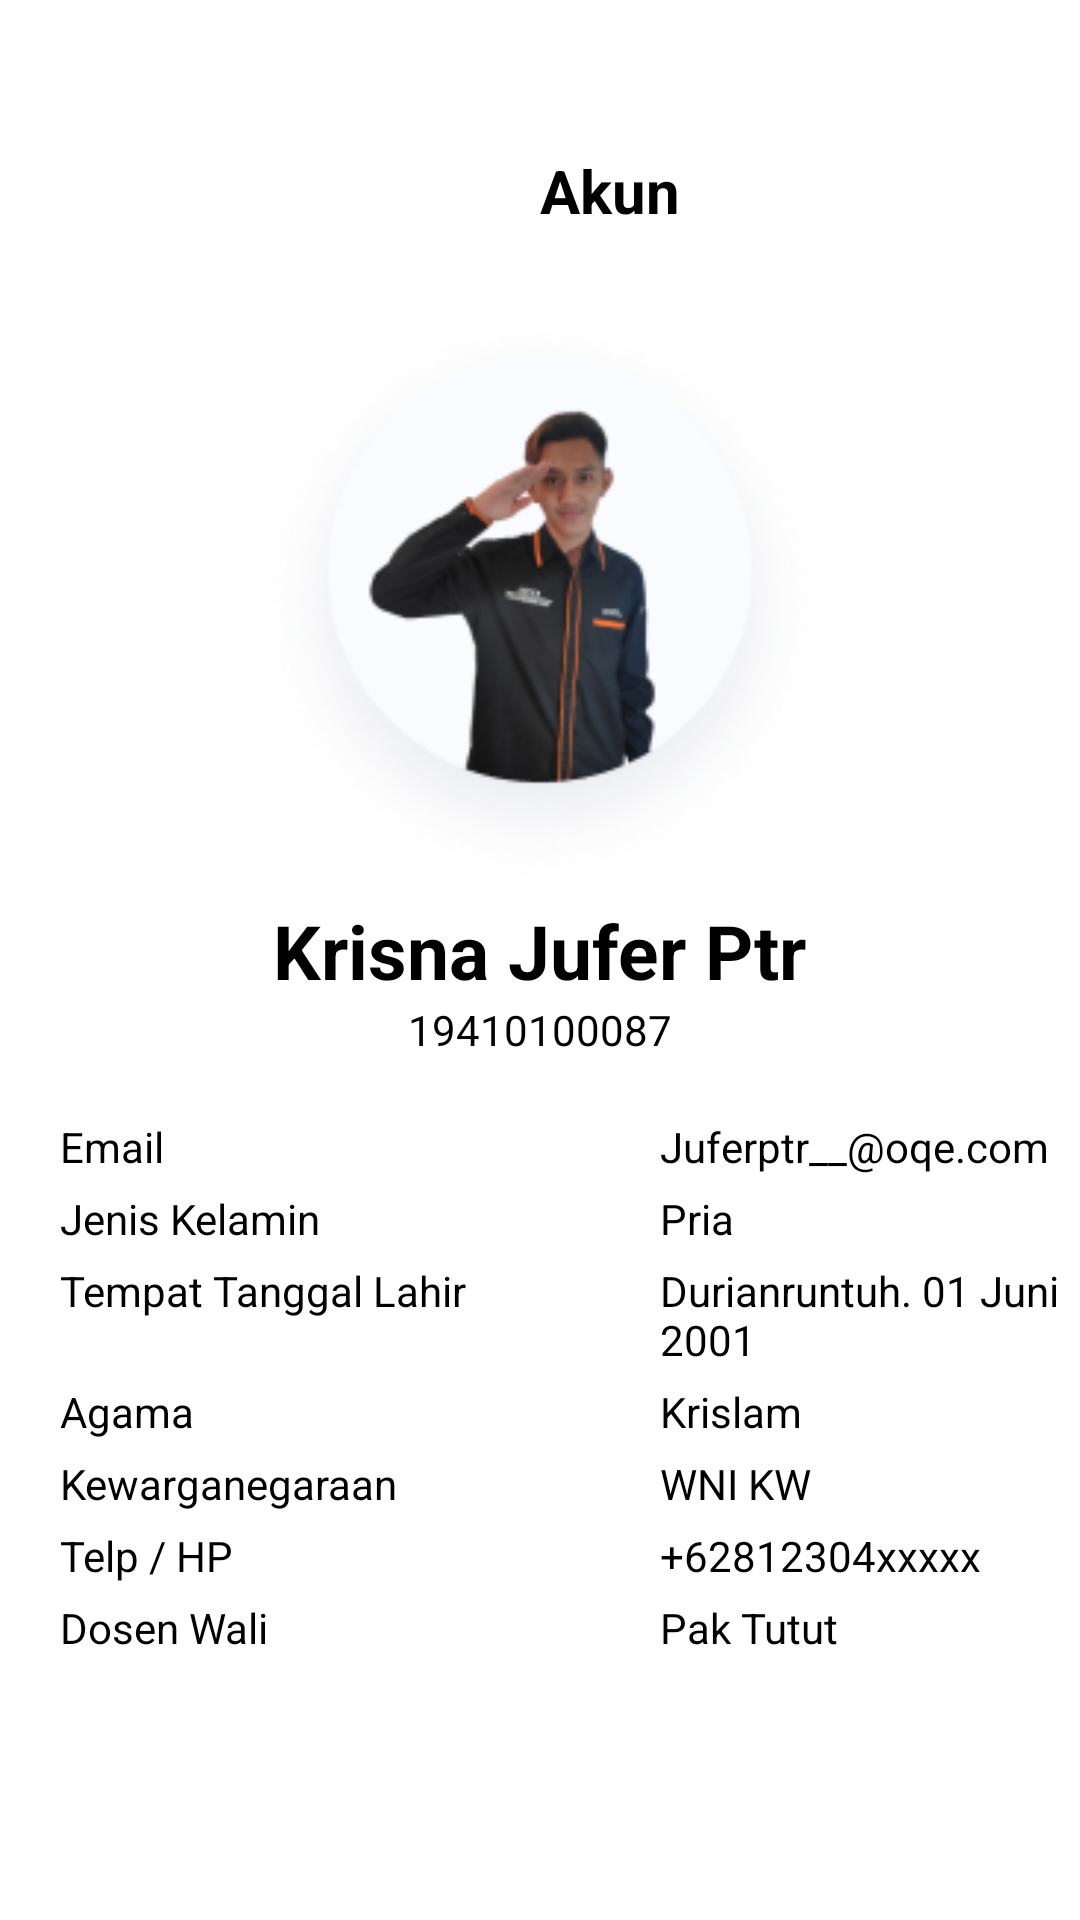

Layout XML and referenced resources for this Android screen:
<!-- AndroidManifest.xml: application theme Theme.SiLuG -->
<!-- res/layout/activity_mp_akun.xml -->
<?xml version="1.0" encoding="utf-8"?>
<LinearLayout xmlns:android="http://schemas.android.com/apk/res/android"
    xmlns:app="http://schemas.android.com/apk/res-auto"
    xmlns:tools="http://schemas.android.com/tools"
    android:layout_width="match_parent"
    android:layout_height="match_parent"
    android:orientation="vertical"
    tools:context=".mp_akun">
<LinearLayout
    android:layout_width="match_parent"
    android:layout_height="wrap_content"
    android:layout_marginTop="50dp"
    android:orientation="horizontal">
    <Button
        android:id="@+id/btn_back_mpakun"
        android:layout_width="30dp"
        android:layout_height="30dp"
        android:layout_marginLeft="20dp"
        android:background="@drawable/group2"/>
    <TextView
        android:layout_marginLeft="130dp"
        android:layout_width="wrap_content"
        android:layout_height="wrap_content"
        android:text="Akun"
        android:textColor="@color/black"
        android:textStyle="bold"
        android:textSize="20sp"/>
</LinearLayout>
    <ImageView
        android:layout_marginTop="20dp"
        android:layout_width="200dp"
        android:layout_height="200dp"
        android:src="@drawable/krisna"
        android:layout_gravity="center"/>
    <TextView
        android:layout_width="wrap_content"
        android:layout_height="wrap_content"
        android:text="Krisna Jufer Ptr"
        android:textStyle="bold"
        android:layout_gravity="center"
        android:textColor="@color/black"
        android:textSize="25sp"/>
    <TextView
        android:layout_width="wrap_content"
        android:layout_height="wrap_content"
        android:text="19410100087"
        android:layout_gravity="center"
        android:textColor="@color/black"/>

    <LinearLayout
        android:layout_marginTop="20dp"
        android:layout_width="match_parent"
        android:layout_height="wrap_content"
        android:orientation="horizontal">

        <TextView
            android:layout_width="200dp"
            android:layout_height="wrap_content"
            android:layout_marginLeft="20dp"
            android:textColor="@color/black"
            android:text="Email"/>
        <TextView
            android:layout_width="wrap_content"
            android:layout_height="wrap_content"
            android:text="Juferptr__@oqe.com"
            android:textColor="@color/black" />
    </LinearLayout>
    <LinearLayout
        android:layout_marginTop="5dp"
        android:layout_width="match_parent"
        android:layout_height="wrap_content"
        android:orientation="horizontal">

        <TextView
            android:layout_width="200dp"
            android:layout_height="wrap_content"
            android:layout_marginLeft="20dp"
            android:textColor="@color/black"
            android:text="Jenis Kelamin"/>
        <TextView
            android:layout_width="wrap_content"
            android:layout_height="wrap_content"
            android:text="Pria"
            android:textColor="@color/black" />
    </LinearLayout>
    <LinearLayout
        android:layout_marginTop="5dp"
        android:layout_width="match_parent"
        android:layout_height="wrap_content"
        android:orientation="horizontal">

        <TextView
            android:layout_width="200dp"
            android:layout_height="wrap_content"
            android:layout_marginLeft="20dp"
            android:textColor="@color/black"
            android:text="Tempat Tanggal Lahir"/>
        <TextView
            android:layout_width="wrap_content"
            android:layout_height="wrap_content"
            android:text="Durianruntuh. 01 Juni 2001"
            android:textColor="@color/black" />
    </LinearLayout>
    <LinearLayout
        android:layout_marginTop="5dp"
        android:layout_width="match_parent"
        android:layout_height="wrap_content"
        android:orientation="horizontal">

        <TextView
            android:layout_width="200dp"
            android:layout_height="wrap_content"
            android:layout_marginLeft="20dp"
            android:textColor="@color/black"
            android:text="Agama"/>
        <TextView
            android:layout_width="wrap_content"
            android:layout_height="wrap_content"
            android:text="Krislam"
            android:textColor="@color/black" />
    </LinearLayout>
    <LinearLayout
        android:layout_marginTop="5dp"
        android:layout_width="match_parent"
        android:layout_height="wrap_content"
        android:orientation="horizontal">

        <TextView
            android:layout_width="200dp"
            android:layout_height="wrap_content"
            android:layout_marginLeft="20dp"
            android:textColor="@color/black"
            android:text="Kewarganegaraan"/>
        <TextView
            android:layout_width="wrap_content"
            android:layout_height="wrap_content"
            android:text="WNI KW"
            android:textColor="@color/black" />
    </LinearLayout>
    <LinearLayout
        android:layout_marginTop="5dp"
        android:layout_width="match_parent"
        android:layout_height="wrap_content"
        android:orientation="horizontal">

        <TextView
            android:layout_width="200dp"
            android:layout_height="wrap_content"
            android:layout_marginLeft="20dp"
            android:textColor="@color/black"
            android:text="Telp / HP"/>

        <TextView
            android:layout_width="wrap_content"
            android:layout_height="wrap_content"
            android:text="+62812304xxxxx"
            android:textColor="@color/black" />
    </LinearLayout>
    <LinearLayout
        android:layout_marginTop="5dp"
        android:layout_width="match_parent"
        android:layout_height="wrap_content"
        android:orientation="horizontal">

        <TextView
            android:layout_width="200dp"
            android:layout_height="wrap_content"
            android:layout_marginLeft="20dp"
            android:textColor="@color/black"
            android:text="Dosen Wali"/>
        <TextView
            android:layout_width="wrap_content"
            android:layout_height="wrap_content"
            android:text="Pak Tutut"
            android:textColor="@color/black" />
    </LinearLayout>

    <TextView
        android:layout_marginLeft="20dp"
        android:layout_marginTop="100dp"
        android:layout_width="wrap_content"
        android:layout_height="wrap_content"
        android:text="Notifikasi"
        android:textStyle="bold"
        android:textColor="@color/black"
        android:textSize="17sp"/>
    <View
        android:layout_marginTop="5dp"
        android:layout_marginRight="20dp"
        android:layout_marginLeft="20dp"
        android:layout_width="match_parent"
        android:visibility="visible"
        android:layout_height="2dp"
        android:background="#F98D39"/>

    <LinearLayout
        android:layout_marginTop="10dp"
        android:layout_width="match_parent"
        android:layout_height="wrap_content"
        android:orientation="horizontal">

        <TextView
            android:layout_marginLeft="20dp"
            android:layout_width="wrap_content"
            android:layout_height="wrap_content"
            android:text="Tampilkasn Notifikasi"
            android:textColor="@color/black"/>
        <RelativeLayout
            android:layout_width="wrap_content"
            android:layout_height="wrap_content">
        <Switch
            android:layout_width="wrap_content"
            android:layout_height="wrap_content"
            android:layout_marginRight="20dp"
            android:layout_alignParentRight="true"/>
        </RelativeLayout>


    </LinearLayout>

</LinearLayout>
<!-- resources referenced by this layout -->
<resources>
  <color name="black">#FF000000</color>
  <!-- drawable krisna: png bitmap (drawable, 34720 bytes) -->
  <style name="Theme.SiLuG" parent="Theme.MaterialComponents.DayNight.NoActionBar">
          
          <item name="colorPrimary">@color/lug</item>
          <item name="colorPrimaryVariant">@color/lug</item>
          <item name="colorOnPrimary">@color/white</item>
          
          <item name="colorSecondary">@color/teal_200</item>
          <item name="colorSecondaryVariant">@color/teal_700</item>
          <item name="colorOnSecondary">@color/black</item>
          
          <item name="android:statusBarColor" tools:targetApi="l">?attr/colorPrimaryVariant</item>
          
      </style>
  <color name="lug">#F76721</color>
  <color name="white">#FFFFFFFF</color>
  <color name="teal_200">#FF03DAC5</color>
  <color name="teal_700">#FF018786</color>
</resources>
